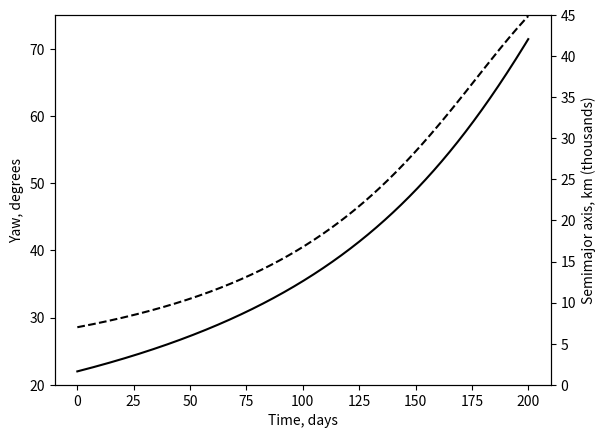
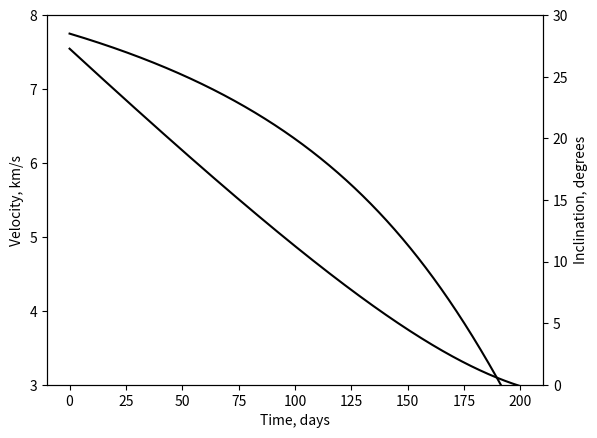
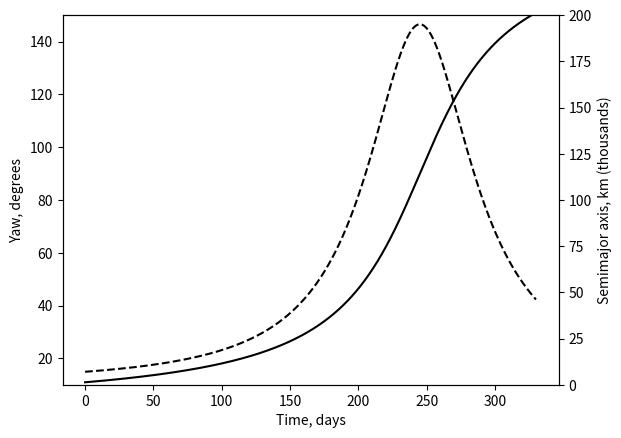
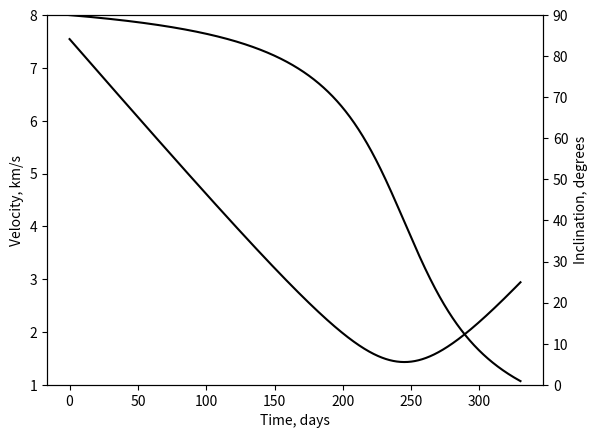
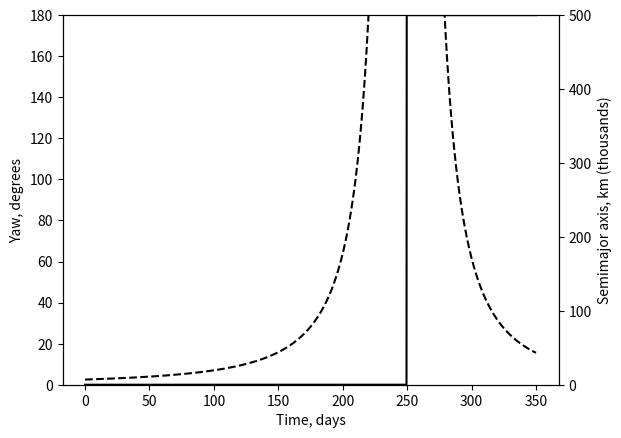
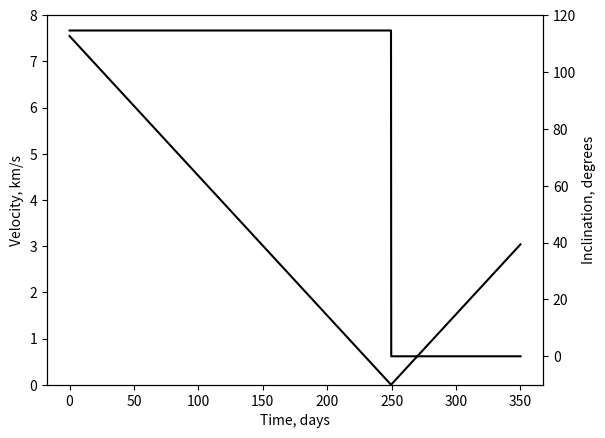

The matplotlib source for these figures, in order:
"""Reproduces plots from original Kéchichian 1997 paper.

"""
import numpy as np
import matplotlib.pyplot as plt


def _circular_velocity(k, a):
    """Compute circular velocity for a given body (k) and semimajor axis (a).

    """
    return np.sqrt(k / a)


def beta_0(V_0, V_f, delta_i_f):
    """Compute initial yaw angle (β) as a function of the problem parameters."""
    return np.arctan2(
        np.sin(np.pi / 2 * delta_i_f),
        V_0 / V_f - np.cos(np.pi / 2 * delta_i_f)
    )


def beta(t, *, V_0, f, beta_0):
    """Compute yaw angle (β) as a function of time and the problem parameters.

    """
    return np.arctan2(V_0 * np.sin(beta_0), V_0 * np.cos(beta_0) - f * t)


def V(t, *, V_0, f, beta_0):
    """Compute velocity (V) as a function of time and the problem parameters.

    """
    return np.sqrt(V_0 ** 2 - 2 * V_0 * f * t * np.cos(beta_0) + f ** 2 * t ** 2)


def a(t, *, k, V_0, f, beta_0):
    """Compute semimajor axis (a) as a function of time, a given body (k) and the problem parameters.

    """
    return k / V(t, V_0=V_0, f=f, beta_0=beta_0) ** 2


def delta_inc(t, *, V_0, f, beta_0):
    """Difference of inclination (Δi) as a function of time and the problem parameters.

    """
    return 2 / np.pi * (np.arctan((f * t - V_0 * np.cos(beta_0)) / (V_0 * np.sin(beta_0))) + np.pi / 2 - beta_0)


def plot_problem(k=398600.0, a_0=7000.0, a_f=42166.0, i_0=np.radians(28.5), i_f=0.0, f=3.5e-7, t_f=200):
    """Plot interesting quantities.

    """
    t_domain = np.linspace(0, t_f, num=2000) * 86400  # s

    V_0 = _circular_velocity(k, a_0)
    V_f = _circular_velocity(k, a_f)
    delta_i_f = abs(i_f - i_0)

    beta_0_ = beta_0(V_0, V_f, delta_i_f)

    fig1, ax_l1 = plt.subplots()
    ax_l1.set_xlabel("Time, days")

    ax_l1.plot(t_domain / 86400, np.degrees(beta(
        t_domain,
        V_0=V_0,
        f=f,
        beta_0=beta_0_
    )), color='k', linestyle='solid')
    ax_l1.set_ylabel("Yaw, degrees")

    ax_r1 = ax_l1.twinx()
    ax_r1.plot(t_domain / 86400, 1e-3 * a(
        t_domain,
        k=k,
        V_0=V_0,
        f=f,
        beta_0=beta_0_
    ), color='k', linestyle='dashed')
    ax_r1.set_ylabel("Semimajor axis, km (thousands)")

    fig, ax_l2 = plt.subplots()
    ax_l2.set_xlabel("Time, days")

    ax_l2.plot(t_domain / 86400, V(
        t_domain,
        V_0=V_0,
        f=f,
        beta_0=beta_0_
    ), color='k', linestyle='solid')
    ax_l2.set_ylabel("Velocity, km/s")

    ax_r2 = ax_l2.twinx()
    ax_r2.plot(t_domain / 86400, np.degrees(i_0 - delta_inc(
        t_domain,
        V_0=V_0,
        f=f,
        beta_0=beta_0_
    )), color='k', linestyle='solid')
    ax_r2.set_ylabel("Inclination, degrees")

    return ax_l1, ax_r1, ax_l2, ax_r2


if __name__ == '__main__':
    ax_l1, ax_r1, ax_l2, ax_r2 = plot_problem(i_0=np.radians(28.5))
    ax_l1.set_ylim(20, 75)
    ax_r1.set_ylim(0, 45)
    ax_l2.set_ylim(3, 8)
    ax_r2.set_ylim(0, 30)
    plt.show()

    ax_l1, ax_r1, ax_l2, ax_r2 = plot_problem(i_0=np.radians(90), t_f=330)
    ax_l1.set_ylim(10, 150)
    ax_r1.set_ylim(0, 200)
    ax_l2.set_ylim(1, 8)
    ax_r2.set_ylim(0, 90)
    plt.show()

    ax_l1, ax_r1, ax_l2, ax_r2 = plot_problem(i_0=2, t_f=350)
    ax_l1.set_ylim(0, 180)
    ax_r1.set_ylim(0, 500)
    ax_l2.set_ylim(0, 8)
    ax_r2.set_ylim(-10, 120)
    plt.show()
